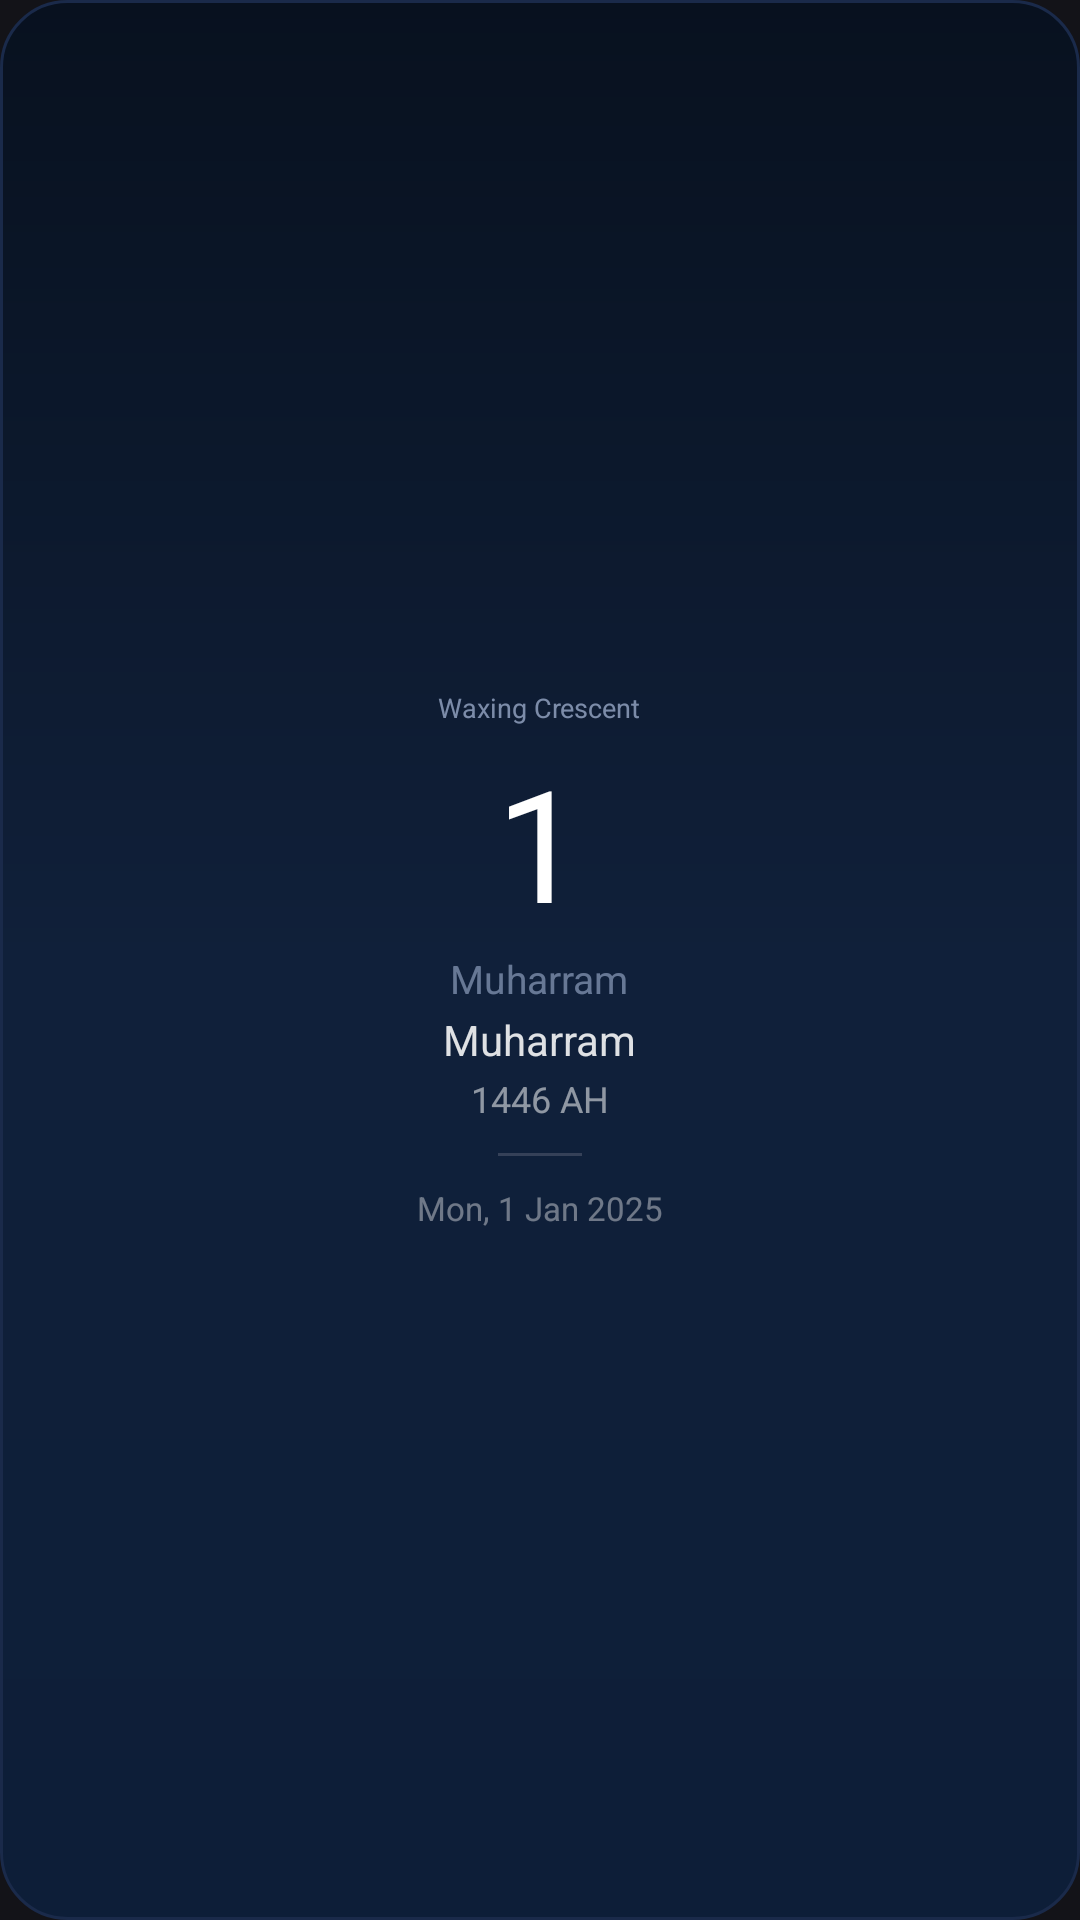

The Android layout XML behind this screen, and the referenced resources:
<!-- AndroidManifest.xml: application theme Theme.HijriWidget -->
<!-- res/layout/widget_layout.xml -->
<?xml version="1.0" encoding="utf-8"?>
<LinearLayout xmlns:android="http://schemas.android.com/apk/res/android"
    android:id="@+id/widget_root"
    android:layout_width="match_parent"
    android:layout_height="match_parent"
    android:orientation="vertical"
    android:gravity="center"
    android:background="@drawable/widget_background">

    <TextView
        android:id="@+id/tv_source_badge"
        android:layout_width="wrap_content"
        android:layout_height="wrap_content"
        android:text="Waxing Crescent"
        android:textSize="9sp"
        android:textColor="#AAB4C5E4"
        android:layout_marginBottom="4dp" />

    <TextView
        android:id="@+id/tv_hijri_day"
        android:layout_width="wrap_content"
        android:layout_height="wrap_content"
        android:text="1"
        android:textSize="52sp"
        android:textColor="#FFFFFFFF" />

    <TextView
        android:id="@+id/tv_hijri_month_ar"
        android:layout_width="wrap_content"
        android:layout_height="wrap_content"
        android:text="Muharram"
        android:textSize="13sp"
        android:textColor="#88B4C5E4"
        android:layout_marginTop="2dp" />

    <TextView
        android:id="@+id/tv_hijri_month"
        android:layout_width="wrap_content"
        android:layout_height="wrap_content"
        android:text="Muharram"
        android:textSize="14sp"
        android:textColor="#DDFFFFFF"
        android:layout_marginTop="2dp" />

    <TextView
        android:id="@+id/tv_hijri_year"
        android:layout_width="wrap_content"
        android:layout_height="wrap_content"
        android:text="1446 AH"
        android:textSize="12sp"
        android:textColor="#88FFFFFF"
        android:layout_marginTop="2dp" />

    <TextView
        android:layout_width="28dp"
        android:layout_height="1dp"
        android:layout_marginTop="10dp"
        android:layout_marginBottom="10dp"
        android:background="#33CAC4D0"
        android:text="" />

    <TextView
        android:id="@+id/tv_gregorian_date"
        android:layout_width="wrap_content"
        android:layout_height="wrap_content"
        android:text="Mon, 1 Jan 2025"
        android:textSize="11sp"
        android:textColor="#66FFFFFF" />

    <TextView
        android:id="@+id/loading_indicator"
        android:layout_width="wrap_content"
        android:layout_height="wrap_content"
        android:text="Updating..."
        android:textSize="10sp"
        android:textColor="#66FFFFFF"
        android:layout_marginTop="8dp"
        android:visibility="gone" />

</LinearLayout>
<!-- resources referenced by this layout -->
<resources>
  <!-- drawable widget_background (drawable) -->
  <?xml version="1.0" encoding="utf-8"?>
  <shape xmlns:android="http://schemas.android.com/apk/res/android"
      android:shape="rectangle">
      <gradient
          android:angle="270"
          android:startColor="#08111F"
          android:centerColor="#10203A"
          android:endColor="#0D1E38" />
      <corners android:radius="22dp" />
      <stroke
          android:width="1dp"
          android:color="#1A2A4A" />
  </shape>
  <style name="Theme.HijriWidget" parent="Theme.Material3.Dark.NoActionBar">
          <item name="colorPrimary">@color/md_theme_primary</item>
          <item name="colorOnPrimary">@color/md_theme_onPrimary</item>
          <item name="colorPrimaryContainer">@color/md_theme_primaryContainer</item>
          <item name="colorOnPrimaryContainer">@color/md_theme_onPrimaryContainer</item>
  
          <item name="colorSecondary">@color/md_theme_secondary</item>
          <item name="colorOnSecondary">@color/md_theme_onSecondary</item>
          <item name="colorSecondaryContainer">@color/md_theme_secondaryContainer</item>
          <item name="colorOnSecondaryContainer">@color/md_theme_onSecondaryContainer</item>
  
          <item name="colorTertiary">@color/md_theme_tertiary</item>
          <item name="colorOnTertiary">@color/md_theme_onTertiary</item>
          <item name="colorTertiaryContainer">@color/md_theme_tertiaryContainer</item>
          <item name="colorOnTertiaryContainer">@color/md_theme_onTertiaryContainer</item>
  
          <item name="android:colorBackground">@color/md_theme_background</item>
          <item name="colorSurface">@color/md_theme_surface</item>
          <item name="colorOnSurface">@color/md_theme_onSurface</item>
          <item name="colorSurfaceVariant">@color/md_theme_surfaceVariant</item>
          <item name="colorOnSurfaceVariant">@color/md_theme_onSurfaceVariant</item>
          <item name="colorOutline">@color/md_theme_outline</item>
  
          <item name="colorError">@color/md_theme_error</item>
          <item name="colorOnError">@color/md_theme_onError</item>
  
          <item name="android:statusBarColor">@android:color/transparent</item>
          <item name="android:navigationBarColor">@android:color/transparent</item>
      </style>
  <color name="md_theme_primary">#D0BCFF</color>
  <color name="md_theme_onPrimary">#381E72</color>
  <color name="md_theme_primaryContainer">#4F378B</color>
  <color name="md_theme_onPrimaryContainer">#EADDFF</color>
  <color name="md_theme_secondary">#CCC2DC</color>
  <color name="md_theme_onSecondary">#332D41</color>
  <color name="md_theme_secondaryContainer">#4A4458</color>
  <color name="md_theme_onSecondaryContainer">#E8DEF8</color>
  <color name="md_theme_tertiary">#B4C5E4</color>
  <color name="md_theme_onTertiary">#1D3557</color>
  <color name="md_theme_tertiaryContainer">#2C4A73</color>
  <color name="md_theme_onTertiaryContainer">#D6E3FF</color>
  <color name="md_theme_background">#131318</color>
  <color name="md_theme_surface">#131318</color>
  <color name="md_theme_onSurface">#E6E1E5</color>
  <color name="md_theme_surfaceVariant">#49454F</color>
  <color name="md_theme_onSurfaceVariant">#CAC4D0</color>
  <color name="md_theme_outline">#938F99</color>
  <color name="md_theme_error">#F2B8B5</color>
  <color name="md_theme_onError">#601410</color>
</resources>
